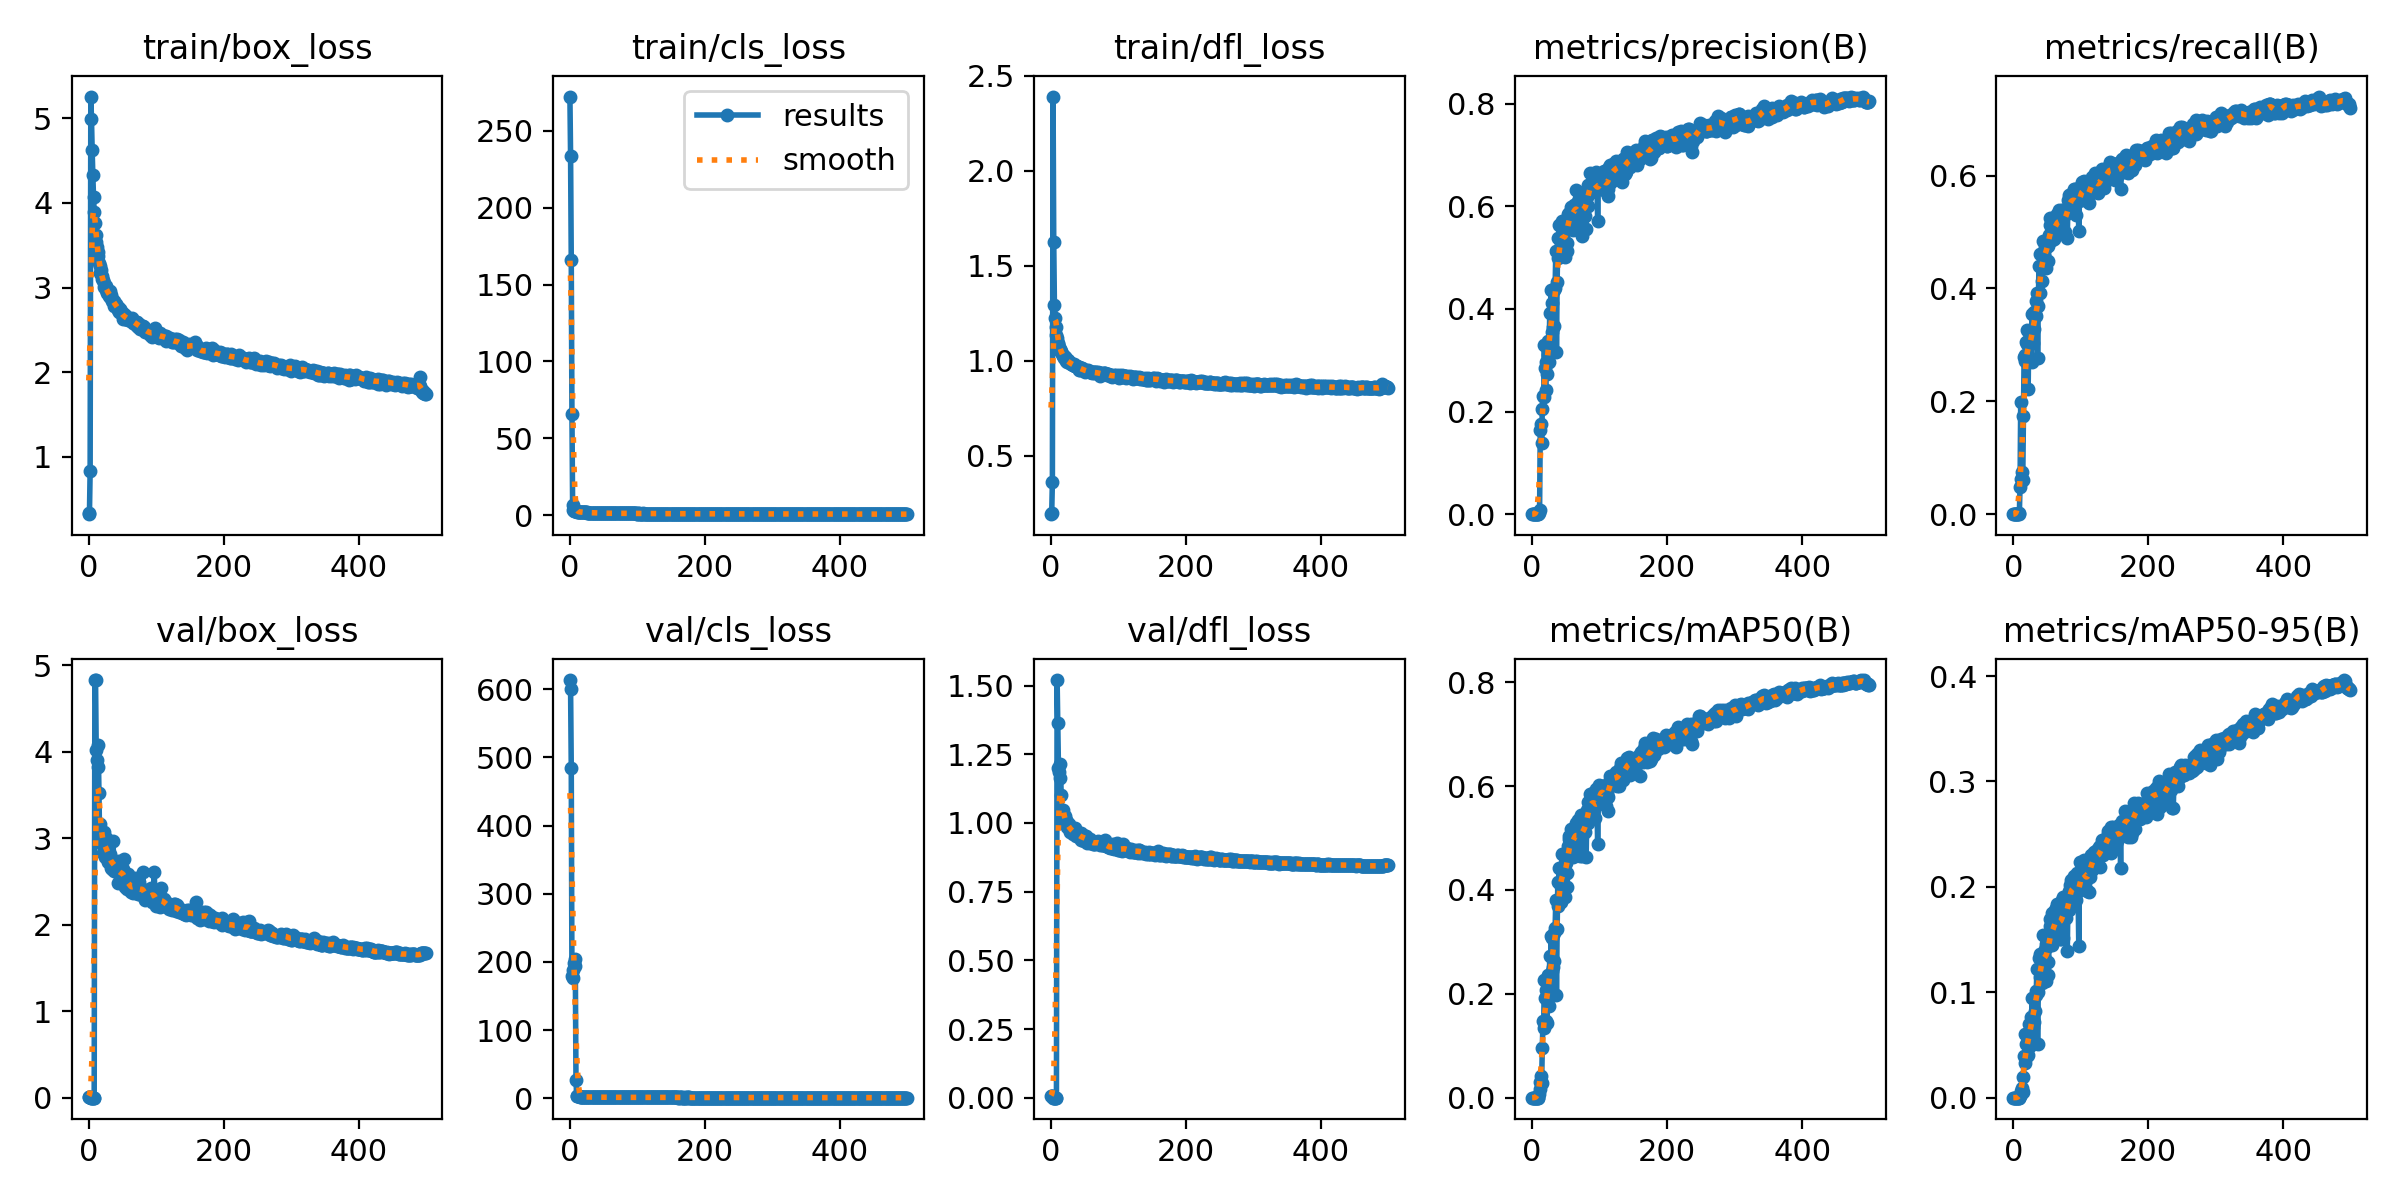

Source data for this figure (header and first rows):
epoch, train/box_loss, train/cls_loss, train/dfl_loss, metrics/precision(B), metrics/recall(B), metrics/mAP50(B), metrics/mAP50-95(B), val/box_loss, val/cls_loss, val/dfl_loss, lr/pg0, lr/pg1, lr/pg2
0, 0.3193, 272.1, 0.1911, 0, 0, 0, 0, 0.01188, 613.5, 0.00673, 0.00022, 0.00022, 0.00022
1, 0.3369, 233.1, 0.1982, 0, 0, 0, 0, 0.012, 600.5, 0.00676, 0.0004591, 0.0004591, 0.0004591
2, 0.8322, 165.8, 0.3628, 0, 0, 0, 0, 0.0089, 485, 0.0051, 0.0006972, 0.0006972, 0.0006972
3, 5.259, 65.96, 2.391, 0, 0, 0, 0, 0.00061, 178.6, 0.00047, 0.0009344, 0.0009344, 0.0009344
4, 4.993, 6.989, 1.623, 0, 0, 0, 0, 0.00043, 187.4, 0.00038, 0.001171, 0.001171, 0.001171
5, 4.624, 3.713, 1.293, 0, 0, 0, 0, 0.00066, 176.3, 0.00054, 0.001406, 0.001406, 0.001406
6, 4.325, 3.215, 1.226, 0, 0, 0, 0, 0.00026, 198.5, 0.00045, 0.00164, 0.00164, 0.00164
7, 4.076, 3.031, 1.177, 0, 0, 0, 0, 0.0005, 203.6, 0.00093, 0.001874, 0.001874, 0.001874
8, 3.888, 2.836, 1.135, 0, 0, 0, 0, 0.00026, 193.4, 0.00037, 0.001968, 0.001968, 0.001968
9, 3.766, 2.748, 1.118, 0.00011, 0.00196, 0.0001, 3e-05, 4.828, 26.19, 1.52, 0.001968, 0.001968, 0.001968
10, 3.624, 2.618, 1.092, 0.00223, 0.049, 0.00666, 0.00157, 4.83, 3.971, 1.362, 0.001964, 0.001964, 0.001964
11, 3.539, 2.543, 1.087, 0.00887, 0.1981, 0.01718, 0.00359, 4.02, 3.402, 1.198, 0.00196, 0.00196, 0.00196
12, 3.475, 2.458, 1.072, 0.1638, 0.06244, 0.02952, 0.00651, 3.908, 2.985, 1.184, 0.001956, 0.001956, 0.001956
13, 3.416, 2.387, 1.06, 0.1766, 0.07425, 0.04095, 0.00911, 3.824, 2.826, 1.164, 0.001953, 0.001953, 0.001953
14, 3.369, 2.352, 1.051, 0.1386, 0.05996, 0.02771, 0.0056, 4.08, 2.59, 1.216, 0.001948, 0.001948, 0.001948
15, 3.296, 2.261, 1.048, 0.2058, 0.1743, 0.09474, 0.02, 3.521, 2.284, 1.1, 0.001945, 0.001945, 0.001945
16, 3.257, 2.224, 1.036, 0.2297, 0.2779, 0.1468, 0.03912, 3.033, 1.996, 1.032, 0.001941, 0.001941, 0.001941
17, 3.172, 2.159, 1.028, 0.2278, 0.2716, 0.1346, 0.03268, 3.168, 2.083, 1.048, 0.001937, 0.001937, 0.001937
18, 3.206, 2.151, 1.025, 0.3295, 0.2823, 0.2275, 0.06032, 3.024, 1.912, 1.02, 0.001933, 0.001933, 0.001933
19, 3.139, 2.088, 1.014, 0.2854, 0.3053, 0.192, 0.0509, 2.933, 1.895, 1.013, 0.001929, 0.001929, 0.001929
20, 3.096, 2.062, 1.017, 0.242, 0.3017, 0.1473, 0.0393, 3.012, 1.936, 1.025, 0.001925, 0.001925, 0.001925
21, 3.091, 2.055, 1.016, 0.297, 0.327, 0.2072, 0.05848, 2.833, 1.831, 0.9985, 0.001921, 0.001921, 0.001921
22, 3.055, 2.007, 1, 0.2731, 0.2218, 0.1443, 0.04079, 3.073, 2.129, 1.011, 0.001917, 0.001917, 0.001917
23, 3.011, 1.987, 0.9995, 0.3093, 0.3205, 0.22, 0.06136, 2.924, 1.871, 1.004, 0.001913, 0.001913, 0.001913
24, 3.019, 1.962, 0.9932, 0.3368, 0.3247, 0.237, 0.06975, 2.787, 1.902, 0.986, 0.001909, 0.001909, 0.001909
25, 3.012, 1.947, 1.002, 0.2957, 0.2761, 0.1772, 0.04881, 3, 1.956, 0.991, 0.001905, 0.001905, 0.001905
26, 2.97, 1.914, 0.9903, 0.3924, 0.3256, 0.2736, 0.07643, 2.852, 1.752, 0.9841, 0.001901, 0.001901, 0.001901
27, 2.934, 1.911, 0.9909, 0.3341, 0.2706, 0.2052, 0.05747, 2.97, 1.844, 0.9968, 0.001897, 0.001897, 0.001897
28, 2.941, 1.888, 0.9884, 0.4362, 0.3551, 0.3115, 0.09445, 2.728, 1.687, 0.9687, 0.001893, 0.001893, 0.001893
29, 2.937, 1.864, 0.9858, 0.3551, 0.3027, 0.244, 0.06733, 2.918, 1.752, 0.9801, 0.001889, 0.001889, 0.001889
30, 2.905, 1.835, 0.9822, 0.4108, 0.3584, 0.3083, 0.09479, 2.743, 1.657, 0.9707, 0.001885, 0.001885, 0.001885
31, 2.962, 1.816, 0.9841, 0.3646, 0.3278, 0.2509, 0.0715, 2.813, 1.737, 0.972, 0.001881, 0.001881, 0.001881
32, 2.892, 1.793, 0.9782, 0.3671, 0.3547, 0.2628, 0.08236, 2.722, 1.715, 0.9779, 0.001877, 0.001877, 0.001877
33, 2.911, 1.767, 0.9747, 0.4361, 0.3783, 0.3166, 0.09737, 2.662, 1.628, 0.9604, 0.001873, 0.001873, 0.001873
34, 2.869, 1.773, 0.9819, 0.441, 0.3517, 0.3267, 0.1008, 2.664, 1.617, 0.9654, 0.001869, 0.001869, 0.001869
35, 2.837, 1.707, 0.9738, 0.512, 0.3926, 0.3809, 0.122, 2.645, 1.522, 0.959, 0.001865, 0.001865, 0.001865
36, 2.838, 1.715, 0.9708, 0.3167, 0.2759, 0.1979, 0.05097, 2.968, 1.928, 0.9833, 0.001861, 0.001861, 0.001861
37, 2.842, 1.698, 0.971, 0.4529, 0.3682, 0.3247, 0.09995, 2.648, 1.626, 0.9534, 0.001857, 0.001857, 0.001857
38, 2.777, 1.655, 0.9709, 0.5381, 0.4394, 0.416, 0.1321, 2.622, 1.462, 0.9573, 0.001853, 0.001853, 0.001853
39, 2.797, 1.639, 0.9665, 0.4985, 0.3927, 0.3691, 0.1141, 2.662, 1.552, 0.9619, 0.00185, 0.00185, 0.00185
40, 2.808, 1.633, 0.9686, 0.563, 0.4602, 0.4413, 0.1362, 2.667, 1.455, 0.9617, 0.001846, 0.001846, 0.001846
41, 2.789, 1.617, 0.9639, 0.5341, 0.44, 0.4117, 0.1226, 2.708, 1.524, 0.9596, 0.001842, 0.001842, 0.001842
42, 2.775, 1.583, 0.9529, 0.5304, 0.4383, 0.4146, 0.1296, 2.608, 1.473, 0.9475, 0.001838, 0.001838, 0.001838
43, 2.737, 1.567, 0.9507, 0.5057, 0.413, 0.3762, 0.1084, 2.74, 1.466, 0.9563, 0.001834, 0.001834, 0.001834
44, 2.77, 1.57, 0.9626, 0.5712, 0.485, 0.4684, 0.1543, 2.483, 1.371, 0.9364, 0.00183, 0.00183, 0.00183
45, 2.708, 1.563, 0.9597, 0.5681, 0.4539, 0.4443, 0.1328, 2.648, 1.412, 0.9623, 0.001826, 0.001826, 0.001826
46, 2.752, 1.573, 0.9616, 0.5323, 0.4595, 0.429, 0.1346, 2.576, 1.425, 0.9468, 0.001822, 0.001822, 0.001822
47, 2.709, 1.548, 0.9523, 0.5325, 0.4732, 0.4403, 0.1406, 2.553, 1.404, 0.9427, 0.001818, 0.001818, 0.001818
48, 2.717, 1.528, 0.9515, 0.5006, 0.4364, 0.3864, 0.1103, 2.738, 1.436, 0.9553, 0.001814, 0.001814, 0.001814
49, 2.691, 1.515, 0.9527, 0.552, 0.4739, 0.4512, 0.1458, 2.518, 1.353, 0.9355, 0.00181, 0.00181, 0.00181
50, 2.631, 1.473, 0.9431, 0.5647, 0.4751, 0.4511, 0.1426, 2.535, 1.394, 0.9438, 0.001806, 0.001806, 0.001806
51, 2.657, 1.469, 0.9385, 0.5274, 0.4755, 0.4331, 0.1288, 2.641, 1.39, 0.9489, 0.001802, 0.001802, 0.001802
52, 2.681, 1.504, 0.9532, 0.5124, 0.4483, 0.4055, 0.1165, 2.757, 1.406, 0.9523, 0.001798, 0.001798, 0.001798
53, 2.668, 1.483, 0.946, 0.5846, 0.4941, 0.4838, 0.1558, 2.493, 1.374, 0.9455, 0.001794, 0.001794, 0.001794
54, 2.63, 1.466, 0.9442, 0.5859, 0.524, 0.5041, 0.1697, 2.433, 1.309, 0.9274, 0.00179, 0.00179, 0.00179
55, 2.659, 1.482, 0.949, 0.5838, 0.5118, 0.4985, 0.1632, 2.469, 1.312, 0.9358, 0.001786, 0.001786, 0.001786
56, 2.643, 1.439, 0.9464, 0.5857, 0.5009, 0.4867, 0.1485, 2.574, 1.353, 0.9383, 0.001782, 0.001782, 0.001782
57, 2.631, 1.443, 0.9381, 0.5991, 0.5257, 0.5169, 0.1756, 2.414, 1.301, 0.9275, 0.001778, 0.001778, 0.001778
58, 2.617, 1.45, 0.9403, 0.5809, 0.4854, 0.4744, 0.1447, 2.583, 1.399, 0.9408, 0.001774, 0.001774, 0.001774
59, 2.613, 1.452, 0.9382, 0.5666, 0.5003, 0.4779, 0.1515, 2.5, 1.327, 0.93, 0.00177, 0.00177, 0.00177
... 440 more rows
